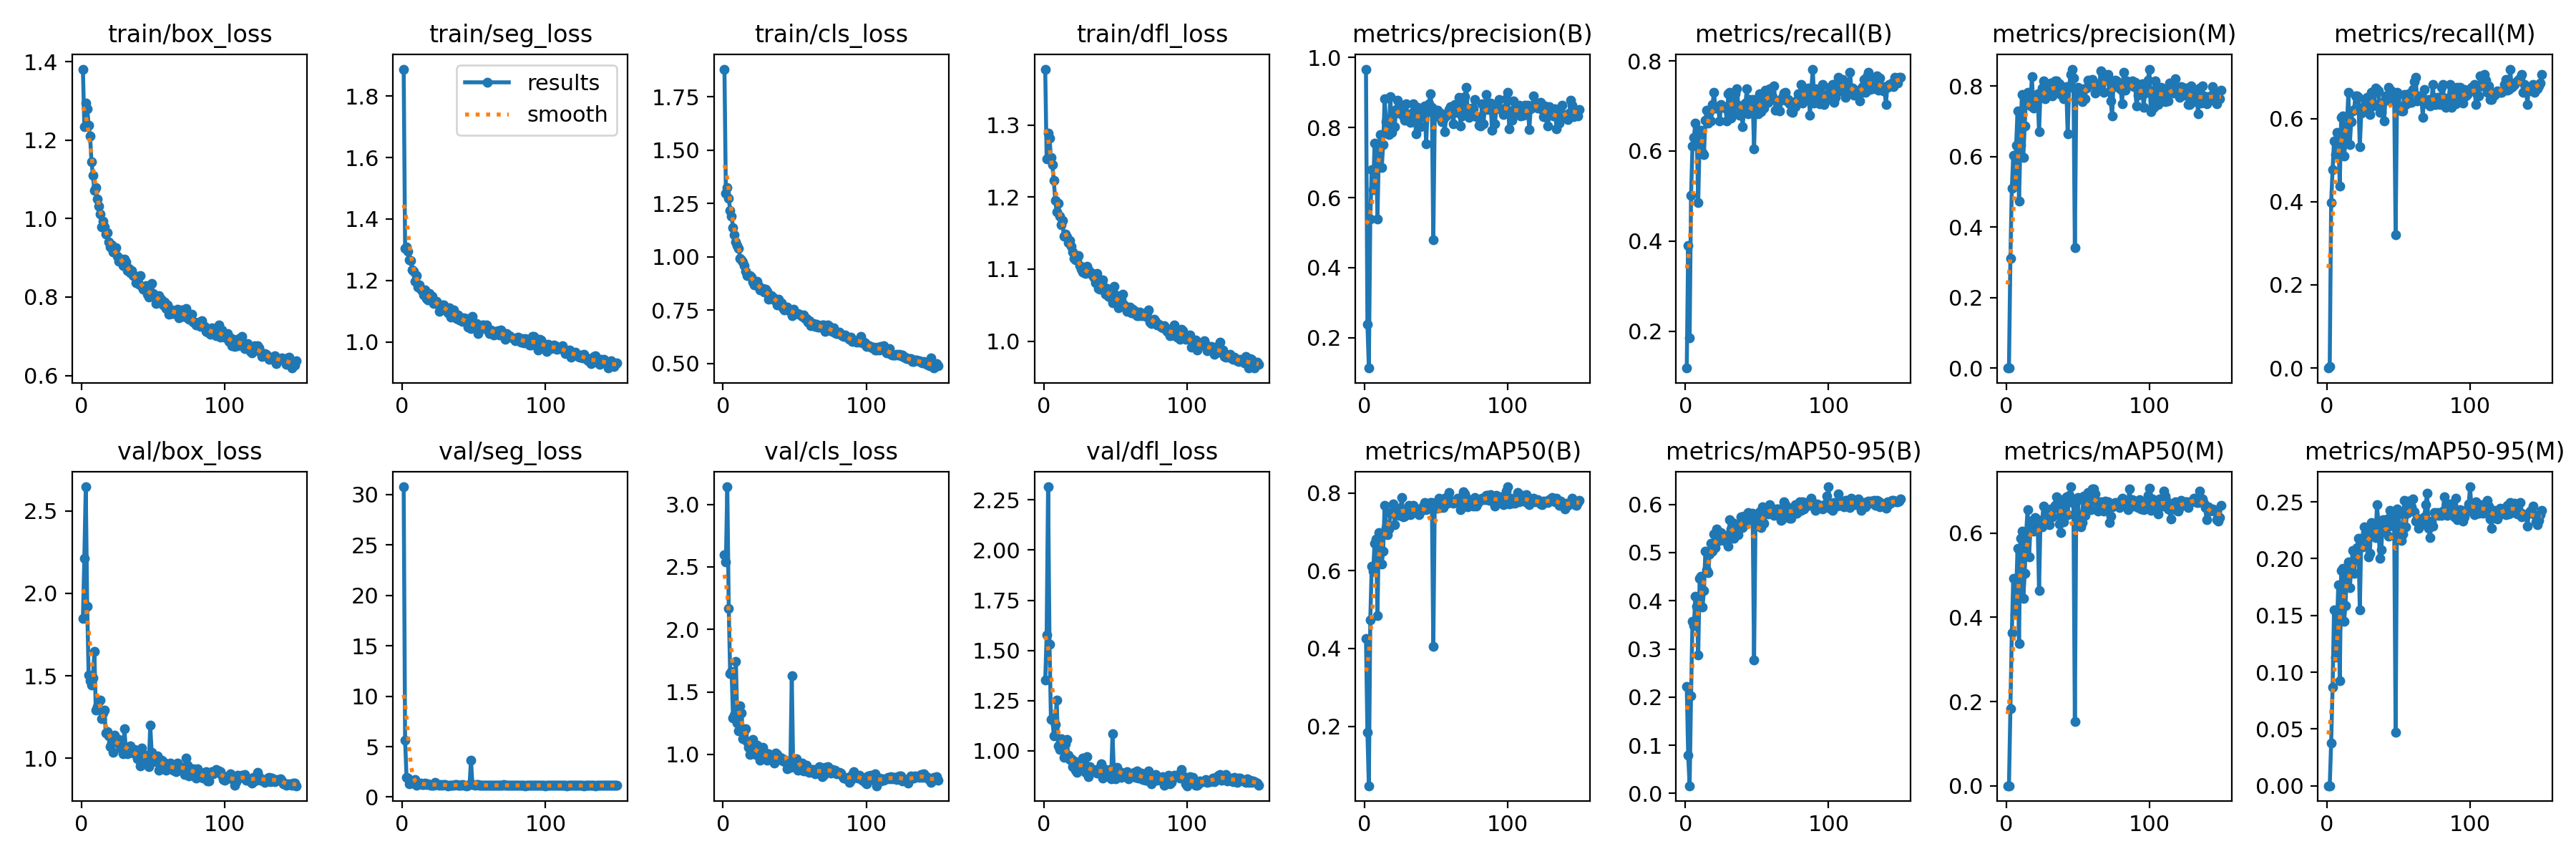

The file beside this chart, header and first rows:
epoch, time, train/box_loss, train/seg_loss, train/cls_loss, train/dfl_loss, metrics/precision(B), metrics/recall(B), metrics/mAP50(B), metrics/mAP50-95(B), metrics/precision(M), metrics/recall(M), metrics/mAP50(M), metrics/mAP50-95(M), val/box_loss, val/seg_loss, val/cls_loss, val/dfl_loss, lr/pg0, lr/pg1, lr/pg2
1, 38.9, 1.381, 1.888, 1.879, 1.378, 0.9671, 0.1182, 0.4254, 0.2218, 0, 0, 0, 0, 1.848, 30.76, 2.596, 1.352, 0.06756, 0.0003277, 0.0003277
2, 77.84, 1.234, 1.305, 1.298, 1.253, 0.2377, 0.3896, 0.1837, 0.07879, 7e-05, 0.00402, 4e-05, 2e-05, 2.21, 5.613, 2.541, 1.579, 0.03456, 0.000661, 0.000661
3, 117, 1.294, 1.309, 1.324, 1.289, 0.1129, 0.1847, 0.04695, 0.01597, 0.3117, 0.3982, 0.1828, 0.03786, 2.645, 1.938, 3.141, 2.316, 0.001559, 0.0009943, 0.0009943
4, 154.9, 1.28, 1.295, 1.275, 1.282, 0.5381, 0.502, 0.4734, 0.2029, 0.5102, 0.4779, 0.3637, 0.08673, 1.92, 1.896, 2.17, 1.532, 0.0009999, 0.0009999, 0.0009999
5, 193.3, 1.239, 1.268, 1.216, 1.255, 0.6798, 0.6104, 0.6111, 0.3569, 0.6034, 0.5462, 0.4926, 0.1546, 1.505, 1.294, 1.645, 1.158, 0.0009998, 0.0009998, 0.0009998
6, 231.4, 1.211, 1.265, 1.191, 1.245, 0.6219, 0.6305, 0.5997, 0.349, 0.5158, 0.5141, 0.4074, 0.1136, 1.469, 1.393, 1.666, 1.162, 0.0009998, 0.0009998, 0.0009998
7, 270.2, 1.144, 1.235, 1.135, 1.223, 0.755, 0.6626, 0.6707, 0.4089, 0.6311, 0.5663, 0.4592, 0.14, 1.444, 1.457, 1.29, 1.073, 0.0009996, 0.0009996, 0.0009996
8, 309, 1.11, 1.229, 1.103, 1.195, 0.754, 0.6278, 0.6808, 0.3879, 0.7289, 0.5614, 0.5635, 0.1772, 1.486, 1.358, 1.316, 1.131, 0.0009995, 0.0009995, 0.0009995
9, 348, 1.072, 1.198, 1.069, 1.18, 0.5396, 0.4859, 0.4845, 0.2872, 0.4728, 0.4377, 0.3386, 0.0923, 1.647, 1.713, 1.743, 1.254, 0.0009994, 0.0009994, 0.0009994
10, 386.7, 1.079, 1.216, 1.053, 1.191, 0.7292, 0.6265, 0.699, 0.447, 0.6326, 0.6024, 0.5874, 0.1893, 1.292, 1.202, 1.254, 1.024, 0.0009992, 0.0009992, 0.0009992
11, 425.8, 1.05, 1.18, 1.038, 1.174, 0.7793, 0.6466, 0.6924, 0.451, 0.7752, 0.6064, 0.6048, 0.1916, 1.314, 1.309, 1.189, 1.008, 0.000999, 0.000999, 0.000999
12, 464.6, 1.031, 1.186, 0.9909, 1.162, 0.6861, 0.5969, 0.6181, 0.3864, 0.5977, 0.51, 0.4452, 0.1448, 1.343, 1.317, 1.386, 1.059, 0.0009988, 0.0009988, 0.0009988
13, 503.3, 1.012, 1.171, 0.9867, 1.168, 0.7505, 0.5921, 0.6502, 0.421, 0.6855, 0.5422, 0.5047, 0.159, 1.351, 1.363, 1.331, 1.005, 0.0009986, 0.0009986, 0.0009986
14, 541.7, 0.9793, 1.166, 0.9759, 1.146, 0.8833, 0.6687, 0.7675, 0.5028, 0.7782, 0.5823, 0.6006, 0.1889, 1.241, 1.258, 1.127, 0.9673, 0.0009984, 0.0009984, 0.0009984
15, 580.2, 0.994, 1.154, 0.9595, 1.149, 0.8174, 0.6908, 0.7118, 0.4637, 0.7821, 0.6632, 0.6562, 0.1971, 1.274, 1.205, 1.189, 1.036, 0.0009981, 0.0009981, 0.0009981
16, 618.6, 0.9794, 1.17, 0.9317, 1.145, 0.7931, 0.6619, 0.6927, 0.4587, 0.7676, 0.5382, 0.5444, 0.1746, 1.294, 1.347, 1.208, 1.058, 0.0009978, 0.0009978, 0.0009978
17, 657.3, 0.9606, 1.142, 0.9105, 1.137, 0.7805, 0.6867, 0.7082, 0.4975, 0.7432, 0.5928, 0.6082, 0.1903, 1.153, 1.23, 1.104, 0.9794, 0.0009975, 0.0009975, 0.0009975
18, 695.9, 0.9645, 1.138, 0.9131, 1.139, 0.8886, 0.6667, 0.7478, 0.5198, 0.8266, 0.6185, 0.6303, 0.2072, 1.16, 1.294, 1.054, 0.9555, 0.0009972, 0.0009972, 0.0009972
19, 734.3, 0.9394, 1.158, 0.9131, 1.132, 0.7871, 0.7028, 0.7523, 0.5034, 0.7376, 0.6225, 0.6043, 0.187, 1.135, 1.244, 1.001, 0.9592, 0.0009968, 0.0009968, 0.0009968
20, 772.1, 0.9272, 1.15, 0.9045, 1.124, 0.8431, 0.7309, 0.7722, 0.5384, 0.7653, 0.6547, 0.6372, 0.2026, 1.069, 1.194, 1.043, 0.9223, 0.0009965, 0.0009965, 0.0009965
21, 810.5, 0.9324, 1.147, 0.8814, 1.115, 0.8023, 0.6948, 0.7191, 0.5098, 0.7683, 0.6546, 0.6294, 0.2095, 1.099, 1.188, 1.117, 0.9502, 0.0009961, 0.0009961, 0.0009961
22, 849.5, 0.9144, 1.125, 0.8691, 1.113, 0.8522, 0.6949, 0.7614, 0.549, 0.7782, 0.6506, 0.6323, 0.2181, 1.037, 1.186, 1.018, 0.9042, 0.0009957, 0.0009957, 0.0009957
23, 888.3, 0.9189, 1.128, 0.867, 1.114, 0.8782, 0.6952, 0.7522, 0.5323, 0.6706, 0.5315, 0.4645, 0.155, 1.138, 1.432, 0.9965, 0.8935, 0.0009953, 0.0009953, 0.0009953
24, 927, 0.9259, 1.131, 0.8854, 1.119, 0.8405, 0.6667, 0.742, 0.5245, 0.7803, 0.6135, 0.6274, 0.2178, 1.106, 1.204, 1.074, 0.9439, 0.0009948, 0.0009948, 0.0009948
25, 966, 0.9037, 1.123, 0.8636, 1.105, 0.8621, 0.7031, 0.7597, 0.5419, 0.7934, 0.6265, 0.6156, 0.2107, 1.103, 1.208, 1.02, 0.9169, 0.0009944, 0.0009944, 0.0009944
26, 1005, 0.8905, 1.099, 0.8442, 1.1, 0.8614, 0.6987, 0.7881, 0.5349, 0.8151, 0.6225, 0.6645, 0.2278, 1.116, 1.165, 0.9555, 0.9268, 0.0009939, 0.0009939, 0.0009939
27, 1043, 0.8945, 1.11, 0.8458, 1.096, 0.8324, 0.6988, 0.7389, 0.5345, 0.764, 0.637, 0.6267, 0.223, 1.076, 1.268, 0.9986, 0.9623, 0.0009934, 0.0009934, 0.0009934
28, 1082, 0.896, 1.121, 0.8503, 1.095, 0.8201, 0.6948, 0.7401, 0.5233, 0.7754, 0.6516, 0.6482, 0.2189, 1.056, 1.186, 1.057, 0.9391, 0.0009929, 0.0009929, 0.0009929
29, 1121, 0.8799, 1.122, 0.8354, 1.094, 0.8684, 0.6667, 0.7473, 0.5363, 0.8044, 0.6145, 0.6256, 0.2016, 1.026, 1.205, 0.9729, 0.893, 0.0009924, 0.0009924, 0.0009924
30, 1159, 0.8975, 1.111, 0.8466, 1.104, 0.8305, 0.7269, 0.7583, 0.5134, 0.7814, 0.6104, 0.6199, 0.2048, 1.181, 1.245, 1.008, 0.9706, 0.0009918, 0.0009918, 0.0009918
31, 1197, 0.8887, 1.109, 0.8381, 1.099, 0.8358, 0.7309, 0.7682, 0.5676, 0.8087, 0.6626, 0.6573, 0.2316, 1.038, 1.18, 0.9532, 0.8704, 0.0009912, 0.0009912, 0.0009912
32, 1236, 0.8665, 1.095, 0.8014, 1.095, 0.8152, 0.6733, 0.744, 0.5487, 0.7724, 0.6305, 0.6396, 0.2231, 1.028, 1.125, 1.003, 0.919, 0.0009906, 0.0009906, 0.0009906
33, 1274, 0.8725, 1.111, 0.817, 1.095, 0.8418, 0.6841, 0.7613, 0.5629, 0.7823, 0.6351, 0.6596, 0.229, 1.043, 1.18, 0.9676, 0.9006, 0.00099, 0.00099, 0.00099
34, 1312, 0.8619, 1.081, 0.818, 1.091, 0.8683, 0.7149, 0.7686, 0.5299, 0.8151, 0.6727, 0.6665, 0.2185, 1.076, 1.182, 0.971, 0.9067, 0.0009894, 0.0009894, 0.0009894
35, 1351, 0.8665, 1.09, 0.8094, 1.088, 0.8268, 0.7269, 0.7609, 0.56, 0.8143, 0.6692, 0.6858, 0.2476, 1.045, 1.177, 0.9902, 0.9015, 0.0009887, 0.0009887, 0.0009887
36, 1370, 0.8549, 1.104, 0.7964, 1.081, 0.7825, 0.739, 0.7498, 0.5536, 0.7845, 0.6667, 0.6752, 0.2305, 1.031, 1.166, 0.9326, 0.8952, 0.0009881, 0.0009881, 0.0009881
37, 1394, 0.8553, 1.093, 0.8009, 1.094, 0.8576, 0.7011, 0.7594, 0.5367, 0.8052, 0.6142, 0.6221, 0.2006, 1.054, 1.227, 1.013, 0.8872, 0.0009874, 0.0009874, 0.0009874
38, 1434, 0.8359, 1.075, 0.7747, 1.073, 0.8561, 0.6787, 0.7451, 0.5528, 0.7751, 0.6145, 0.601, 0.2076, 1.024, 1.249, 0.9971, 0.9112, 0.0009867, 0.0009867, 0.0009867
39, 1473, 0.8429, 1.088, 0.8015, 1.072, 0.802, 0.6948, 0.7545, 0.574, 0.7966, 0.6385, 0.6789, 0.2343, 0.9971, 1.18, 0.9569, 0.8903, 0.000986, 0.000986, 0.000986
40, 1512, 0.8319, 1.072, 0.774, 1.075, 0.8308, 0.6546, 0.755, 0.5522, 0.7636, 0.5944, 0.6268, 0.2235, 1.017, 1.169, 0.9746, 0.9349, 0.0009852, 0.0009852, 0.0009852
41, 1552, 0.8538, 1.078, 0.7842, 1.085, 0.8433, 0.6917, 0.7667, 0.5753, 0.7933, 0.6546, 0.6705, 0.2304, 0.9536, 1.164, 0.9702, 0.8621, 0.0009844, 0.0009844, 0.0009844
42, 1591, 0.8265, 1.068, 0.7592, 1.075, 0.8627, 0.7064, 0.7753, 0.5662, 0.7983, 0.6519, 0.6872, 0.235, 1.061, 1.212, 0.9489, 0.9118, 0.0009837, 0.0009837, 0.0009837
43, 1630, 0.8191, 1.079, 0.7515, 1.066, 0.7539, 0.7381, 0.7572, 0.5659, 0.6644, 0.6747, 0.6433, 0.2195, 0.985, 1.151, 0.9594, 0.8982, 0.0009829, 0.0009829, 0.0009829
44, 1669, 0.8246, 1.069, 0.7624, 1.073, 0.8455, 0.6827, 0.7722, 0.5834, 0.7958, 0.6426, 0.6903, 0.2427, 1.007, 1.176, 0.9361, 0.8921, 0.000982, 0.000982, 0.000982
45, 1708, 0.8292, 1.076, 0.7631, 1.062, 0.8682, 0.7146, 0.7622, 0.5754, 0.8329, 0.6667, 0.7102, 0.2405, 0.9941, 1.119, 0.8867, 0.8702, 0.0009812, 0.0009812, 0.0009812
46, 1747, 0.8063, 1.048, 0.7493, 1.062, 0.8968, 0.6948, 0.7758, 0.5684, 0.8477, 0.6546, 0.6799, 0.2284, 1.02, 1.187, 0.912, 0.9069, 0.0009803, 0.0009803, 0.0009803
47, 1786, 0.7997, 1.057, 0.7402, 1.061, 0.8576, 0.7149, 0.775, 0.5817, 0.8233, 0.6548, 0.6708, 0.2329, 0.9491, 1.205, 0.8951, 0.8594, 0.0009795, 0.0009795, 0.0009795
48, 1824, 0.801, 1.043, 0.7228, 1.053, 0.4803, 0.6049, 0.405, 0.2764, 0.3415, 0.3213, 0.152, 0.0468, 1.199, 3.671, 1.629, 1.085, 0.0009786, 0.0009786, 0.0009786
49, 1863, 0.8337, 1.082, 0.7524, 1.076, 0.8303, 0.7149, 0.7694, 0.5649, 0.7779, 0.6626, 0.6758, 0.2437, 1.038, 1.203, 0.8996, 0.8771, 0.0009777, 0.0009777, 0.0009777
50, 1902, 0.8097, 1.063, 0.7382, 1.064, 0.8488, 0.7028, 0.77, 0.5737, 0.795, 0.6586, 0.6852, 0.2395, 0.9789, 1.219, 0.9018, 0.8604, 0.0009767, 0.0009767, 0.0009767
51, 1941, 0.8005, 1.045, 0.7327, 1.054, 0.8487, 0.6827, 0.7608, 0.5668, 0.7816, 0.6265, 0.6334, 0.2249, 1.016, 1.202, 0.967, 0.9186, 0.0009758, 0.0009758, 0.0009758
52, 1979, 0.7837, 1.06, 0.734, 1.046, 0.8403, 0.7269, 0.7859, 0.5841, 0.778, 0.6185, 0.6154, 0.2162, 0.9804, 1.225, 0.8726, 0.8942, 0.0009748, 0.0009748, 0.0009748
53, 2017, 0.796, 1.028, 0.7317, 1.056, 0.8411, 0.6867, 0.7625, 0.5519, 0.7551, 0.6185, 0.6259, 0.2217, 1.015, 1.205, 0.9204, 0.8958, 0.0009738, 0.0009738, 0.0009738
54, 2056, 0.8032, 1.038, 0.7262, 1.057, 0.8178, 0.7213, 0.7787, 0.5945, 0.7929, 0.6586, 0.6881, 0.2517, 0.9276, 1.179, 0.8807, 0.8687, 0.0009728, 0.0009728, 0.0009728
55, 2095, 0.7956, 1.053, 0.7204, 1.065, 0.8239, 0.6951, 0.7629, 0.5615, 0.7634, 0.6345, 0.6425, 0.2281, 0.9853, 1.171, 0.9328, 0.8901, 0.0009718, 0.0009718, 0.0009718
56, 2134, 0.7917, 1.055, 0.7258, 1.05, 0.7891, 0.7349, 0.787, 0.5837, 0.795, 0.6466, 0.6609, 0.2398, 0.987, 1.152, 0.8683, 0.8884, 0.0009707, 0.0009707, 0.0009707
57, 2173, 0.7797, 1.056, 0.7104, 1.048, 0.833, 0.7149, 0.7888, 0.5886, 0.8163, 0.6603, 0.6958, 0.2511, 0.9788, 1.176, 0.8964, 0.8757, 0.0009697, 0.0009697, 0.0009697
58, 2212, 0.7878, 1.046, 0.7108, 1.042, 0.8384, 0.7086, 0.7738, 0.5805, 0.8051, 0.6385, 0.6777, 0.2499, 0.9705, 1.166, 0.916, 0.8951, 0.0009686, 0.0009686, 0.0009686
59, 2252, 0.7699, 1.055, 0.6935, 1.042, 0.8517, 0.7378, 0.8011, 0.6001, 0.8153, 0.6385, 0.6558, 0.2456, 0.926, 1.202, 0.8615, 0.8611, 0.0009675, 0.0009675, 0.0009675
60, 2291, 0.7791, 1.037, 0.7018, 1.047, 0.8604, 0.7229, 0.7814, 0.5936, 0.8184, 0.6707, 0.705, 0.2526, 0.953, 1.146, 0.8545, 0.8861, 0.0009664, 0.0009664, 0.0009664
... 90 more rows
